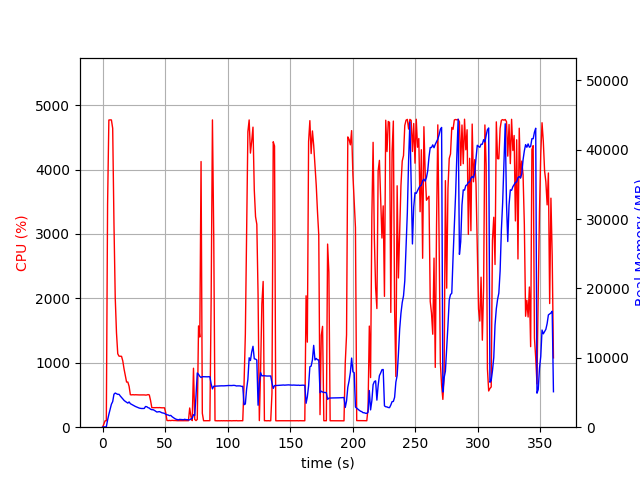

Data behind this chart, as committed beside it:
elapsed_time, nproc, cpu, mem_real, mem_virtual
3.4809112548828125e-05, 1, 0.0, 8.68, 3191
1.006, 1, 45.7, 46.51, 619.5
2.014, 1, 99.2, 46.51, 619.5
3.021, 1, 100.3, 46.51, 619.5
4.028, 1, 3462, 1022, 5009
5.047, 1, 4768, 1856, 5881
6.068, 1, 4771, 2573, 6662
7.088, 1, 4770, 3315, 7656
8.108, 1, 4640, 3691, 8029
9.128, 1, 3164, 4756, 9285
10.14, 1, 2014, 4924, 9703
11.15, 1, 1464, 4836, 9747
12.16, 1, 1140, 4735, 9823
13.16, 1, 1103, 4744, 9967
14.17, 1, 1101, 4499, 9967
15.18, 1, 1100, 4301, 9967
16.19, 1, 1028, 4081, 9967
17.19, 1, 903.7, 3866, 9967
18.2, 1, 802.3, 3723, 9967
19.21, 1, 700.9, 3607, 9967
20.21, 1, 701.1, 3474, 9967
21.22, 1, 635.2, 3642, 10159
22.23, 1, 504.3, 3390, 10271
23.24, 1, 501.9, 3289, 10271
24.25, 1, 504.8, 3174, 10271
25.26, 1, 502.0, 3086, 10271
26.27, 1, 503.8, 2988, 10271
27.28, 1, 502.3, 2913, 10271
28.29, 1, 501.2, 2840, 10271
29.3, 1, 501.0, 2758, 10271
30.31, 1, 501.0, 2717, 10271
31.32, 1, 501.0, 2695, 10271
32.33, 1, 499.3, 2695, 10271
33.34, 1, 501.3, 2703, 10271
34.35, 1, 498.6, 2981, 10271
35.36, 1, 499.8, 2957, 10271
36.37, 1, 506.1, 2816, 10271
37.38, 1, 501.2, 2757, 10271
38.39, 1, 414.0, 2593, 10271
39.4, 1, 303.2, 2523, 10271
40.41, 1, 302.9, 2521, 10271
41.42, 1, 303.2, 2429, 10271
42.43, 1, 303.3, 2314, 10271
43.44, 1, 304.2, 2187, 10271
44.45, 1, 302.9, 2210, 10271
45.46, 1, 304.5, 2247, 10271
46.47, 1, 302.0, 2172, 10271
47.48, 1, 300.9, 2079, 10271
48.49, 1, 301.0, 2045, 10271
49.49, 1, 301.3, 2001, 10271
50.5, 1, 223.7, 1864, 10271
51.51, 1, 104.1, 1794, 10271
52.52, 1, 102.0, 1755, 10271
53.53, 1, 105.1, 1663, 10271
54.54, 1, 102.0, 1702, 10271
55.55, 1, 106.1, 1520, 10271
56.56, 1, 104.0, 1383, 10271
57.57, 1, 104.0, 1265, 10271
58.58, 1, 103.1, 1161, 10271
59.59, 1, 101.1, 1106, 10271
... 297 more rows
